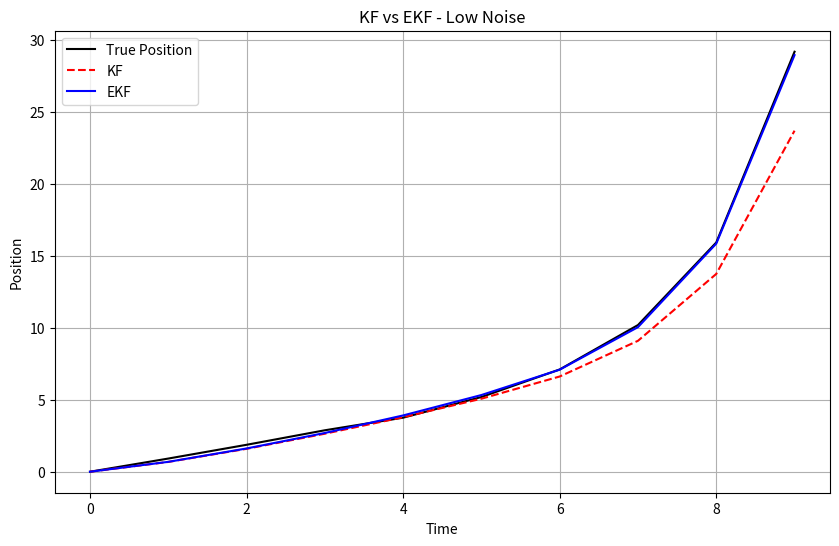
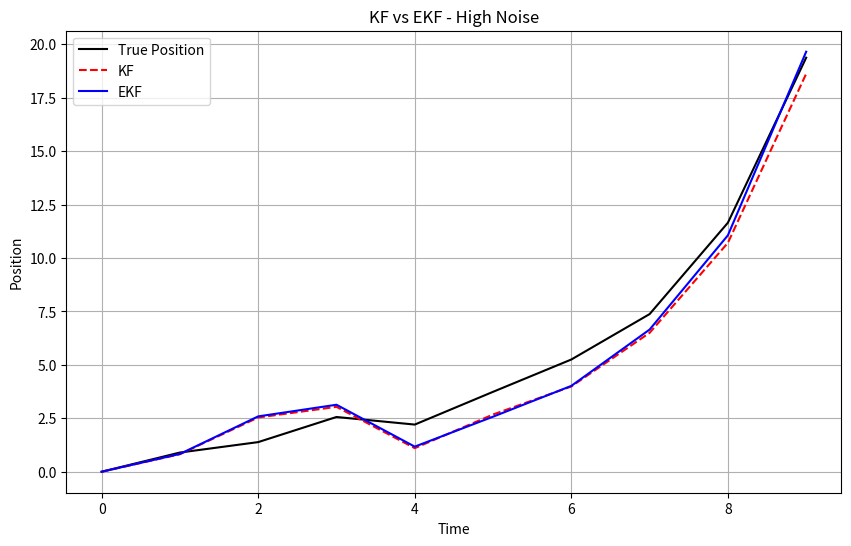

Write Python code to recreate these figures, in order.
import numpy as np
import matplotlib.pyplot as plt
from numpy.random import multivariate_normal, seed

# Nonlinear system dynamics and measurement
def f(x, u):
    return np.array([
        x[0] + np.sin(x[1]) + 0.05 * x[0]**2 + 0.1 * u,
        x[1] + 0.05 * np.cos(x[0]) + 0.1 * u
    ])

def h(x):
    return np.array([x[0]])

# Jacobians
def F_jacobian(x, u):
    return np.array([
        [1 + 0.1 * x[0], np.cos(x[1])],
        [-0.05 * np.sin(x[0]), 1]
    ])

def H_jacobian(x):
    return np.array([[1.0, 0.0]])

# System parameters
T = 10
x0 = np.array([0.0, 2.0])
u = np.ones(T) * 0.2

Q_low = 0.01 * np.eye(2)
R_low = 0.1 * np.eye(1)
Q_high = 0.5 * np.eye(2)
R_high = 0.75 * np.eye(1)

seed(99)

# Simulate and estimate with EKF and KF for low/high noise
def simulate_and_estimate(Q, R, label):
    x_true = np.zeros((2, T))
    x_true[:, 0] = x0

    x_kf = np.zeros((2, T))
    x_ekf = np.zeros((2, T))
    x_kf[:, 0] = [0.0, 0.0]
    x_ekf[:, 0] = [0.0, 0.0]

    P_kf = 0.1 * np.eye(2)
    P_ekf = 0.1 * np.eye(2)
    trace_ekf = np.zeros(T)
    trace_kf = np.zeros(T)

    y = np.zeros(T)

    A_lin = np.array([[1.0, 1.0],
                      [0.0, 1.0]])
    B_lin = np.array([[0.0],
                      [0.1]])
    C_lin = np.array([[1.0, 0.0]])

    for t in range(1, T):
        w = multivariate_normal([0, 0], Q)
        v = multivariate_normal([0], R)
        x_true[:, t] = f(x_true[:, t-1], u[t-1]) + w
        y[t] = h(x_true[:, t])[0] + v

        # KF (assumes linear model)
        x_pred_kf = A_lin @ x_kf[:, t-1] + B_lin.flatten() * u[t-1]
        P_kf = A_lin @ P_kf @ A_lin.T + Q
        S_kf = C_lin @ P_kf @ C_lin.T + R
        K_kf = P_kf @ C_lin.T @ np.linalg.inv(S_kf)
        x_kf[:, t] = x_pred_kf + K_kf.flatten() * (y[t] - C_lin @ x_pred_kf)
        P_kf = (np.eye(2) - K_kf @ C_lin) @ P_kf
        trace_kf[t] = np.trace(P_kf)

        # EKF
        x_pred_ekf = f(x_ekf[:, t-1], u[t-1])
        F = F_jacobian(x_ekf[:, t-1], u[t-1])
        P_ekf = F @ P_ekf @ F.T + Q
        H = H_jacobian(x_pred_ekf)
        y_pred = h(x_pred_ekf)
        S_ekf = H @ P_ekf @ H.T + R
        K_ekf = P_ekf @ H.T @ np.linalg.inv(S_ekf)
        x_ekf[:, t] = x_pred_ekf + K_ekf.flatten() * (y[t] - y_pred)
        P_ekf = (np.eye(2) - K_ekf @ H) @ P_ekf
        trace_ekf[t] = np.trace(P_ekf)

    return x_true, x_kf, x_ekf, trace_kf, trace_ekf, label

results = []
results.append(simulate_and_estimate(Q_low, R_low, "Low Noise"))
results.append(simulate_and_estimate(Q_high, R_high, "High Noise"))

# Plotting comparison
for x_true, x_kf, x_ekf, trace_kf, trace_ekf, label in results:
    print(f"Error KF: {np.mean(np.abs(x_true-x_kf))}")
    print(f"Error EKF: {np.mean(np.abs(x_true-x_ekf))}")

for x_true, x_kf, x_ekf, trace_kf, trace_ekf, label in results:
    time = np.arange(T)
    plt.figure(figsize=(10, 6))
    plt.plot(time, x_true[0], 'k-', label='True Position')
    plt.plot(time, x_kf[0], 'r--', label='KF')
    plt.plot(time, x_ekf[0], 'b-', label='EKF')
    plt.title(f"KF vs EKF - {label}")
    plt.xlabel("Time")
    plt.ylabel("Position")
    plt.legend()
    plt.grid()
    plt.show()
